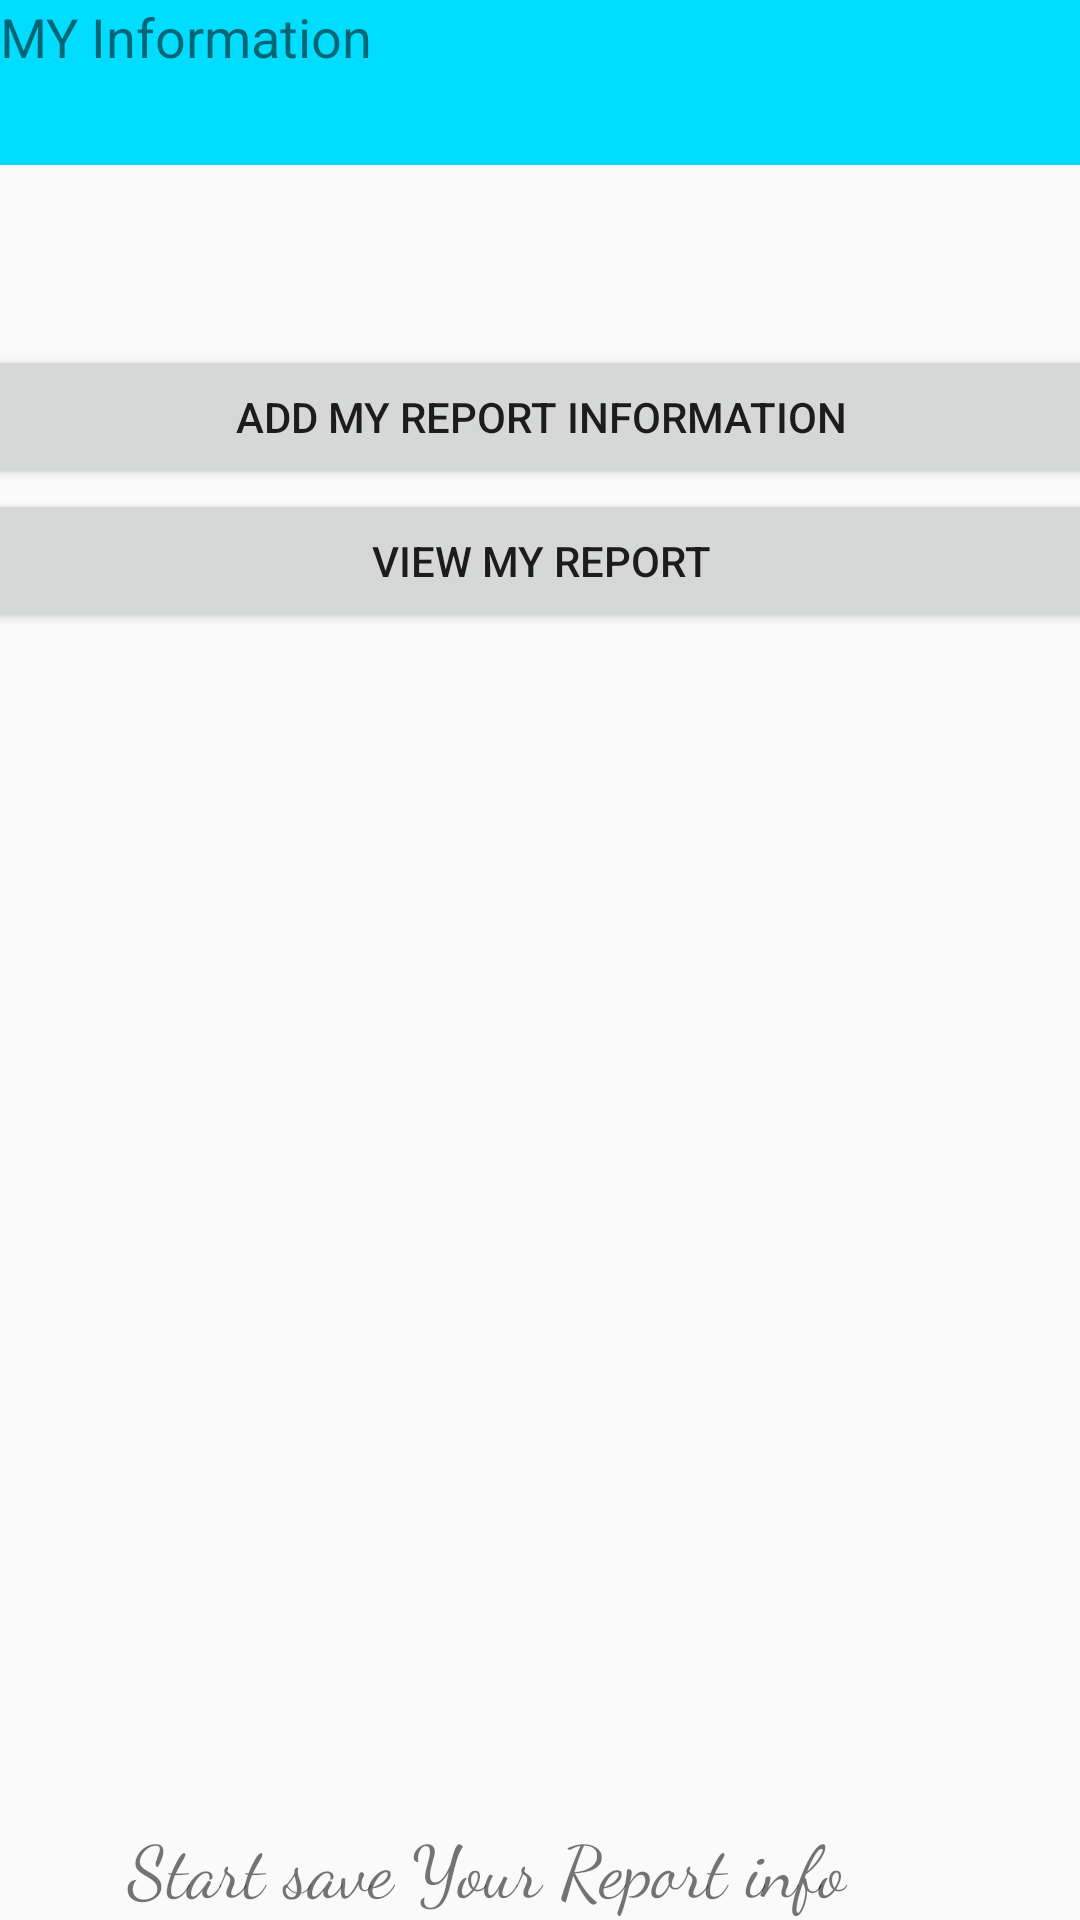

Layout XML and referenced resources for this Android screen:
<!-- AndroidManifest.xml: application theme AppTheme -->
<!-- res/layout/activity_my_info_select.xml -->
<?xml version="1.0" encoding="utf-8"?>
<androidx.constraintlayout.widget.ConstraintLayout xmlns:android="http://schemas.android.com/apk/res/android"
    xmlns:app="http://schemas.android.com/apk/res-auto"
    xmlns:tools="http://schemas.android.com/tools"
    android:layout_width="match_parent"
    android:layout_height="match_parent"
    tools:context=".MyInfoSelect">

    <androidx.appcompat.widget.Toolbar
        android:id="@+id/toolbar4"
        android:layout_width="407dp"
        android:layout_height="115dp"
        android:background="@color/common_google_signin_btn_text_dark_default"
        android:minHeight="?attr/actionBarSize"
        android:theme="?attr/actionBarTheme"
        app:layout_constraintBottom_toBottomOf="parent"
        app:layout_constraintEnd_toEndOf="parent"
        app:layout_constraintHorizontal_bias="0.0"
        app:layout_constraintStart_toStartOf="parent"
        app:layout_constraintTop_toTopOf="parent"
        app:layout_constraintVertical_bias="0.0" />

    <LinearLayout
        android:layout_width="413dp"
        android:layout_height="619dp"
        android:orientation="vertical"
        app:layout_constraintEnd_toEndOf="parent"
        app:layout_constraintStart_toStartOf="parent"
        app:layout_constraintTop_toBottomOf="@+id/toolbar4">

        <Button
            android:id="@+id/insert"
            android:layout_width="match_parent"
            android:layout_height="wrap_content"
            android:text="Add My Report Information" />

        <Button
            android:id="@+id/view"
            android:layout_width="match_parent"
            android:layout_height="wrap_content"
            android:text="View My Report" />

        <androidx.constraintlayout.widget.ConstraintLayout
            android:layout_width="match_parent"
            android:layout_height="match_parent">

            <TextView
                android:id="@+id/textView5"
                android:layout_width="250dp"
                android:layout_height="52dp"
                android:fontFamily="cursive"
                android:text="Start save Your Report info"
                android:textAlignment="center"
                android:textSize="24sp"
                app:layout_constraintBottom_toBottomOf="parent"
                app:layout_constraintEnd_toEndOf="parent"
                app:layout_constraintHorizontal_bias="0.386"
                app:layout_constraintStart_toStartOf="parent"
                app:layout_constraintTop_toTopOf="parent"
                app:layout_constraintVertical_bias="0.838" />
        </androidx.constraintlayout.widget.ConstraintLayout>

    </LinearLayout>

    <TextView
        android:id="@+id/textView"
        android:layout_width="413dp"
        android:layout_height="54dp"
        android:background="@android:color/holo_red_light"
        android:text="MediSafe"
        android:textSize="24sp"
        tools:layout_editor_absoluteX="0dp"
        tools:layout_editor_absoluteY="2dp" />

    <TextView
        android:id="@+id/textView3"
        android:layout_width="408dp"
        android:layout_height="55dp"
        android:background="@android:color/holo_blue_bright"
        android:text="MY Information"
        android:textColor="@color/common_google_signin_btn_text_dark_focused"
        android:textSize="18sp"
        tools:layout_editor_absoluteX="-3dp"
        tools:layout_editor_absoluteY="57dp" />

</androidx.constraintlayout.widget.ConstraintLayout>
<!-- resources referenced by this layout -->
<resources>
  <style name="AppTheme" parent="Theme.AppCompat.Light.DarkActionBar">
          
          <item name="colorPrimary">#FFFF5722</item>
          <item name="colorPrimaryDark">#FFFF5722</item>
          <item name="colorAccent">#FFFF5722</item>
      </style>
</resources>
